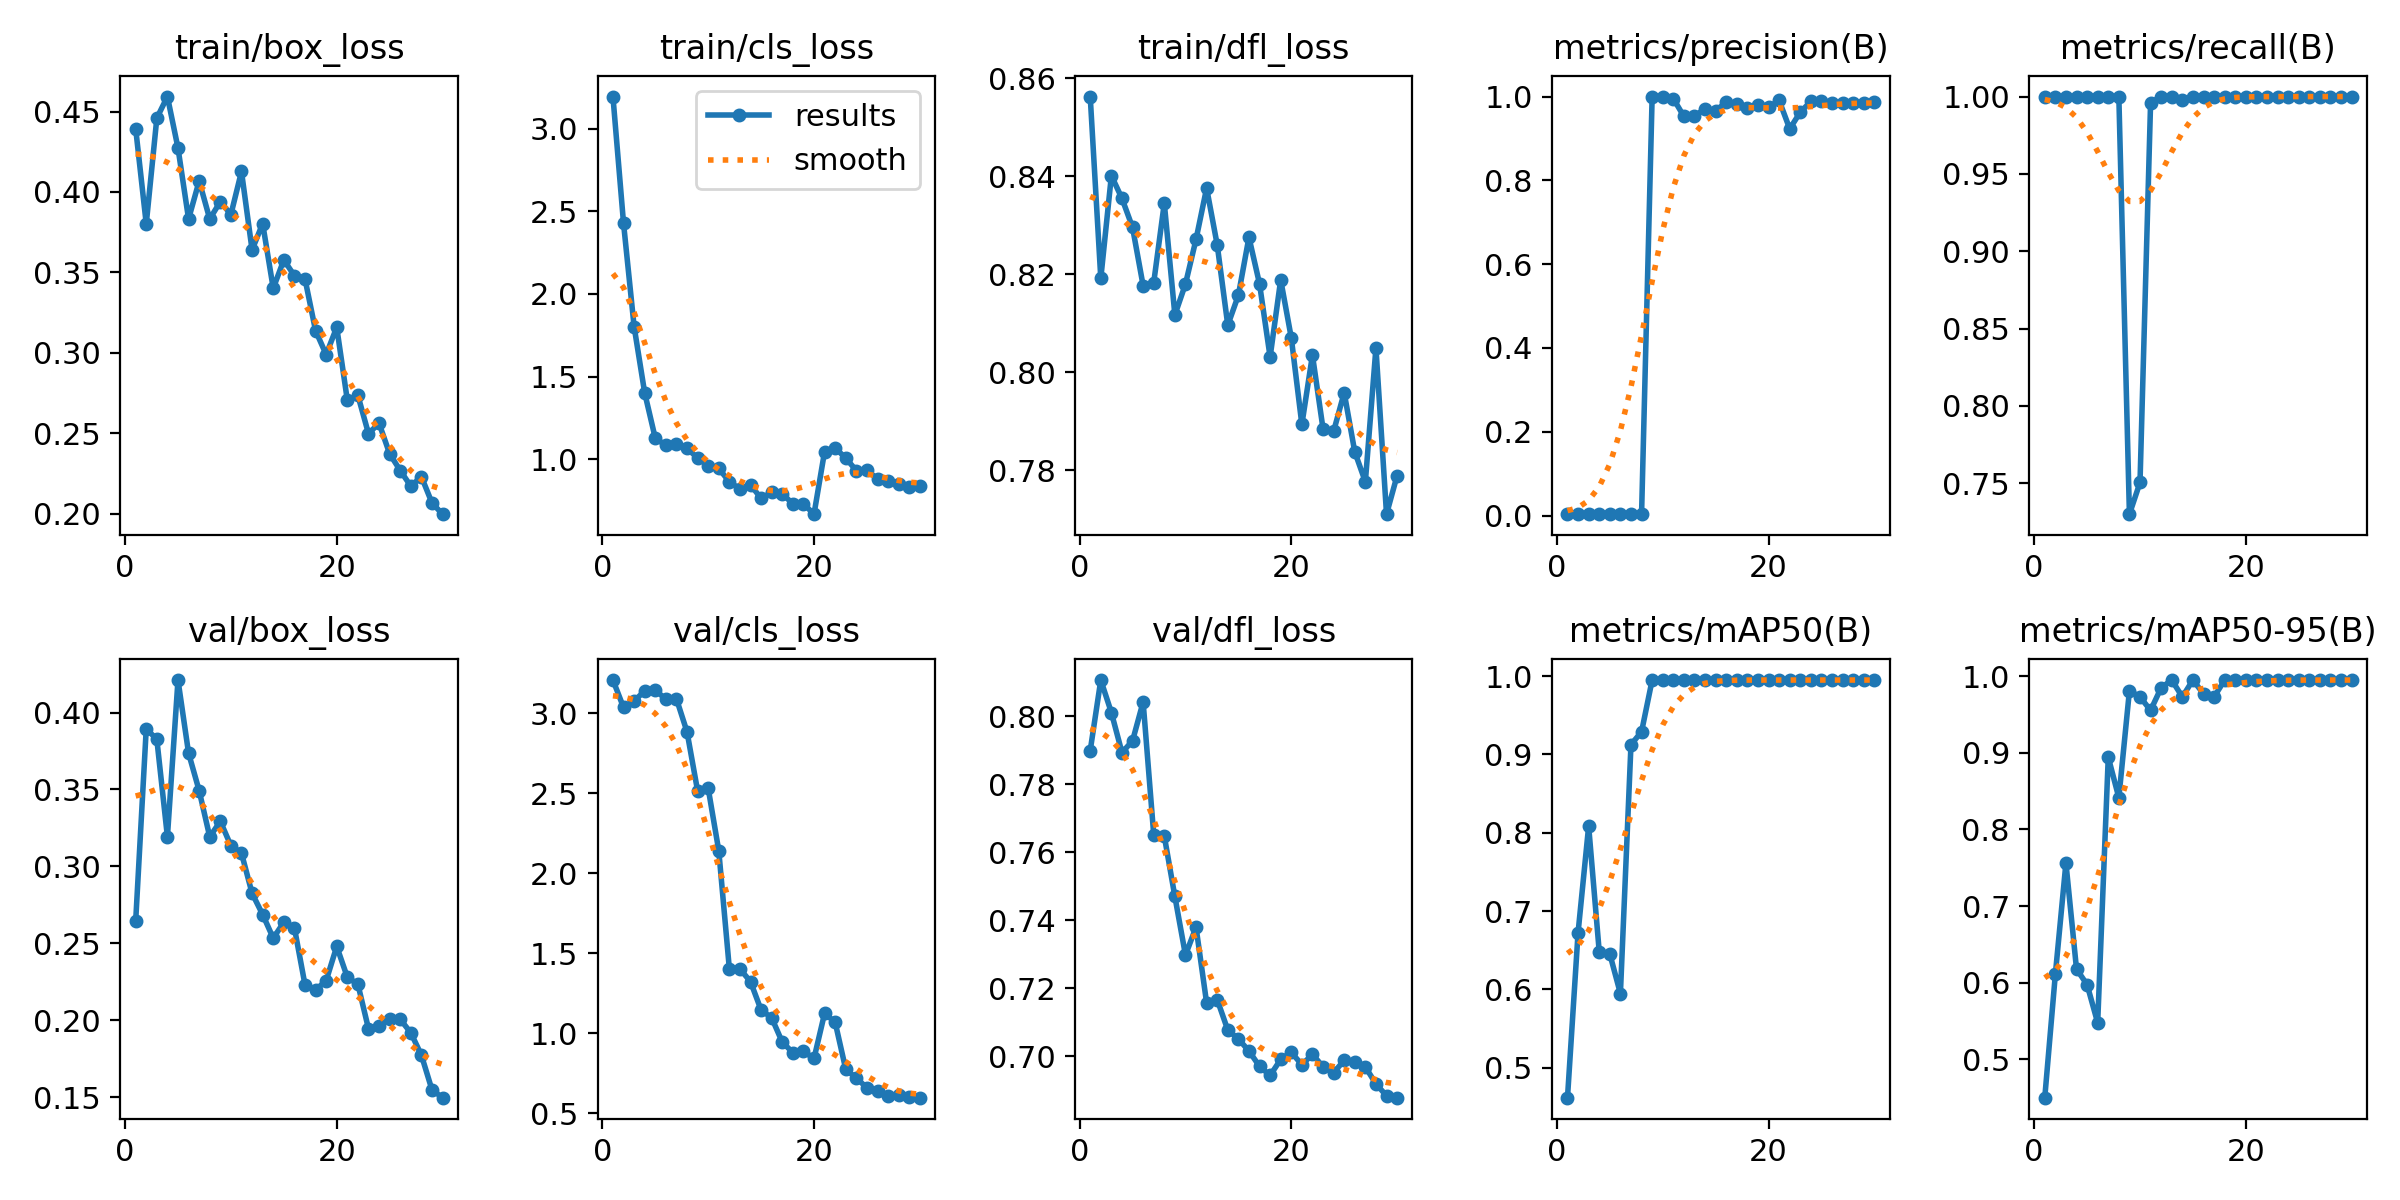

The data file committed next to this chart (first rows):
epoch, time, train/box_loss, train/cls_loss, train/dfl_loss, metrics/precision(B), metrics/recall(B), metrics/mAP50(B), metrics/mAP50-95(B), val/box_loss, val/cls_loss, val/dfl_loss, lr/pg0, lr/pg1, lr/pg2
1, 22.64, 0.4395, 3.194, 0.8563, 0.00338, 1, 0.4617, 0.4499, 0.2642, 3.207, 0.7898, 0.0001167, 0.0001167, 0.0001167
2, 43.72, 0.3801, 2.428, 0.8191, 0.00352, 1, 0.6724, 0.6108, 0.3894, 3.036, 0.8106, 0.0002418, 0.0002418, 0.0002418
3, 61.24, 0.4459, 1.802, 0.8401, 0.00365, 1, 0.8084, 0.7563, 0.3826, 3.076, 0.801, 0.0003581, 0.0003581, 0.0003581
4, 78.32, 0.4593, 1.401, 0.8355, 0.00378, 1, 0.648, 0.6178, 0.3193, 3.139, 0.7893, 0.0004656, 0.0004656, 0.0004656
5, 95.86, 0.4273, 1.127, 0.8296, 0.00383, 1, 0.6452, 0.5975, 0.4211, 3.145, 0.7927, 0.0005643, 0.0005643, 0.0005643
6, 114.7, 0.3832, 1.084, 0.8177, 0.00369, 1, 0.5947, 0.5476, 0.3736, 3.087, 0.8041, 0.0006542, 0.0006542, 0.0006542
7, 133.2, 0.4068, 1.094, 0.8182, 0.00353, 1, 0.9125, 0.8943, 0.3492, 3.09, 0.7651, 0.0007353, 0.0007353, 0.0007353
8, 151.4, 0.3832, 1.066, 0.8345, 0.00342, 1, 0.929, 0.8414, 0.3192, 2.884, 0.7647, 0.0008076, 0.0008076, 0.0008076
9, 171.4, 0.394, 1.007, 0.8117, 1, 0.73, 0.995, 0.981, 0.3293, 2.515, 0.7469, 0.0008711, 0.0008711, 0.0008711
10, 189.8, 0.386, 0.9613, 0.818, 1, 0.7505, 0.995, 0.973, 0.3134, 2.531, 0.7297, 0.0009258, 0.0009258, 0.0009258
11, 208.6, 0.4128, 0.9441, 0.8271, 0.995, 0.996, 0.995, 0.9555, 0.3086, 2.141, 0.7379, 0.0009717, 0.0009717, 0.0009717
12, 227.8, 0.364, 0.8632, 0.8376, 0.9527, 1, 0.995, 0.985, 0.2825, 1.403, 0.7156, 0.001009, 0.001009, 0.001009
13, 247.5, 0.3804, 0.8192, 0.826, 0.9531, 1, 0.995, 0.995, 0.2687, 1.402, 0.7166, 0.001007, 0.001007, 0.001007
14, 265.6, 0.3401, 0.845, 0.8096, 0.9712, 0.998, 0.995, 0.973, 0.2533, 1.322, 0.7077, 0.0009519, 0.0009519, 0.0009519
15, 284.8, 0.3578, 0.7627, 0.8157, 0.9665, 1, 0.995, 0.995, 0.2636, 1.145, 0.7051, 0.0008968, 0.0008968, 0.0008968
16, 303, 0.348, 0.7991, 0.8275, 0.9863, 1, 0.995, 0.9771, 0.2601, 1.096, 0.7015, 0.0008418, 0.0008418, 0.0008418
17, 320.9, 0.3459, 0.7892, 0.818, 0.9816, 1, 0.995, 0.973, 0.223, 0.9445, 0.697, 0.0007868, 0.0007868, 0.0007868
18, 342.8, 0.3138, 0.7312, 0.8031, 0.9737, 1, 0.995, 0.995, 0.2197, 0.8789, 0.6943, 0.0007318, 0.0007318, 0.0007318
19, 369.1, 0.2989, 0.7305, 0.8188, 0.9801, 1, 0.995, 0.995, 0.2256, 0.887, 0.699, 0.0006768, 0.0006768, 0.0006768
20, 394.9, 0.3159, 0.6672, 0.807, 0.9745, 1, 0.995, 0.995, 0.2479, 0.8422, 0.7011, 0.0006218, 0.0006218, 0.0006218
21, 421.7, 0.2706, 1.046, 0.7893, 0.9908, 1, 0.995, 0.995, 0.2279, 1.124, 0.6975, 0.0005668, 0.0005668, 0.0005668
22, 443, 0.2735, 1.068, 0.8035, 0.9229, 0.9997, 0.995, 0.995, 0.2233, 1.068, 0.7005, 0.0005118, 0.0005118, 0.0005118
23, 469.1, 0.2498, 1.006, 0.7884, 0.9628, 1, 0.995, 0.995, 0.1944, 0.7743, 0.6969, 0.0004568, 0.0004568, 0.0004568
24, 494.8, 0.2562, 0.9311, 0.7879, 0.9883, 1, 0.995, 0.995, 0.1963, 0.7192, 0.6951, 0.0004017, 0.0004017, 0.0004017
25, 520.2, 0.2372, 0.9319, 0.7958, 0.9892, 1, 0.995, 0.995, 0.2007, 0.6593, 0.6987, 0.0003467, 0.0003467, 0.0003467
26, 542.9, 0.2268, 0.8819, 0.7837, 0.9847, 1, 0.995, 0.995, 0.2005, 0.6394, 0.6983, 0.0002917, 0.0002917, 0.0002917
27, 559.4, 0.2171, 0.8675, 0.7776, 0.9846, 1, 0.995, 0.995, 0.1918, 0.6064, 0.6968, 0.0002367, 0.0002367, 0.0002367
28, 575.8, 0.223, 0.8479, 0.805, 0.9842, 1, 0.995, 0.995, 0.1773, 0.6117, 0.6918, 0.0001817, 0.0001817, 0.0001817
29, 592.2, 0.2067, 0.829, 0.771, 0.9848, 1, 0.995, 0.995, 0.1547, 0.6033, 0.6883, 0.0001267, 0.0001267, 0.0001267
30, 608.8, 0.1997, 0.8351, 0.7789, 0.986, 1, 0.995, 0.995, 0.1496, 0.5972, 0.6878, 7.1681e-05, 7.1681e-05, 7.1681e-05
